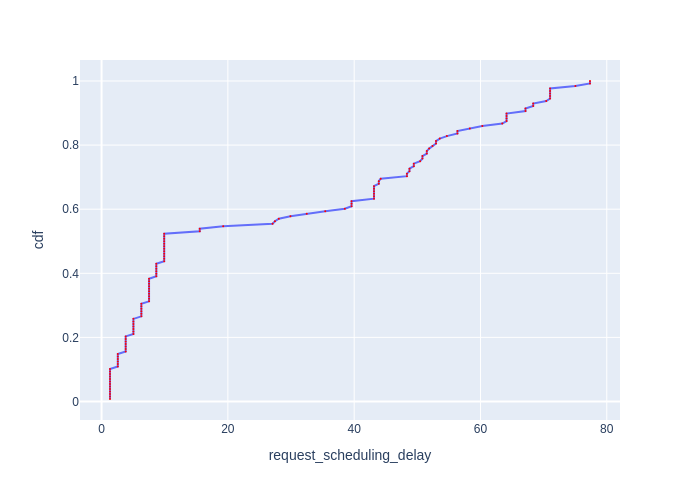

The data file committed next to this chart (first rows):
Request Id, request_scheduling_delay, cdf
0_0, 1.336, 0.007812
0_1, 1.336, 0.01562
0_2, 1.336, 0.02344
0_3, 1.336, 0.03125
0_4, 1.336, 0.03906
0_5, 1.336, 0.04688
0_6, 1.336, 0.05469
0_7, 1.336, 0.0625
0_8, 1.336, 0.07031
0_9, 1.336, 0.07812
0_10, 1.336, 0.08594
0_11, 1.336, 0.09375
0_12, 1.336, 0.1016
0_13, 2.573, 0.1094
0_14, 2.573, 0.1172
0_15, 2.573, 0.125
0_16, 2.573, 0.1328
0_17, 2.573, 0.1406
0_18, 2.573, 0.1484
0_19, 3.819, 0.1562
0_20, 3.819, 0.1641
0_21, 3.819, 0.1719
0_22, 3.819, 0.1797
0_23, 3.819, 0.1875
0_24, 3.819, 0.1953
0_25, 3.819, 0.2031
0_26, 5.043, 0.2109
0_27, 5.043, 0.2188
0_28, 5.043, 0.2266
0_29, 5.043, 0.2344
0_30, 5.043, 0.2422
0_31, 5.043, 0.25
0_32, 5.043, 0.2578
0_33, 6.301, 0.2656
0_34, 6.301, 0.2734
0_35, 6.301, 0.2812
0_36, 6.301, 0.2891
0_37, 6.301, 0.2969
0_38, 6.301, 0.3047
0_39, 7.52, 0.3125
0_40, 7.52, 0.3203
0_41, 7.52, 0.3281
0_42, 7.52, 0.3359
0_43, 7.52, 0.3438
0_44, 7.52, 0.3516
0_45, 7.52, 0.3594
0_46, 7.52, 0.3672
0_47, 7.52, 0.375
0_48, 7.52, 0.3828
0_49, 8.67, 0.3906
0_50, 8.67, 0.3984
0_51, 8.67, 0.4062
0_52, 8.67, 0.4141
0_53, 8.67, 0.4219
0_54, 8.67, 0.4297
0_55, 9.918, 0.4375
0_56, 9.918, 0.4453
0_57, 9.918, 0.4531
0_58, 9.918, 0.4609
0_59, 9.918, 0.4688
... 68 more rows
